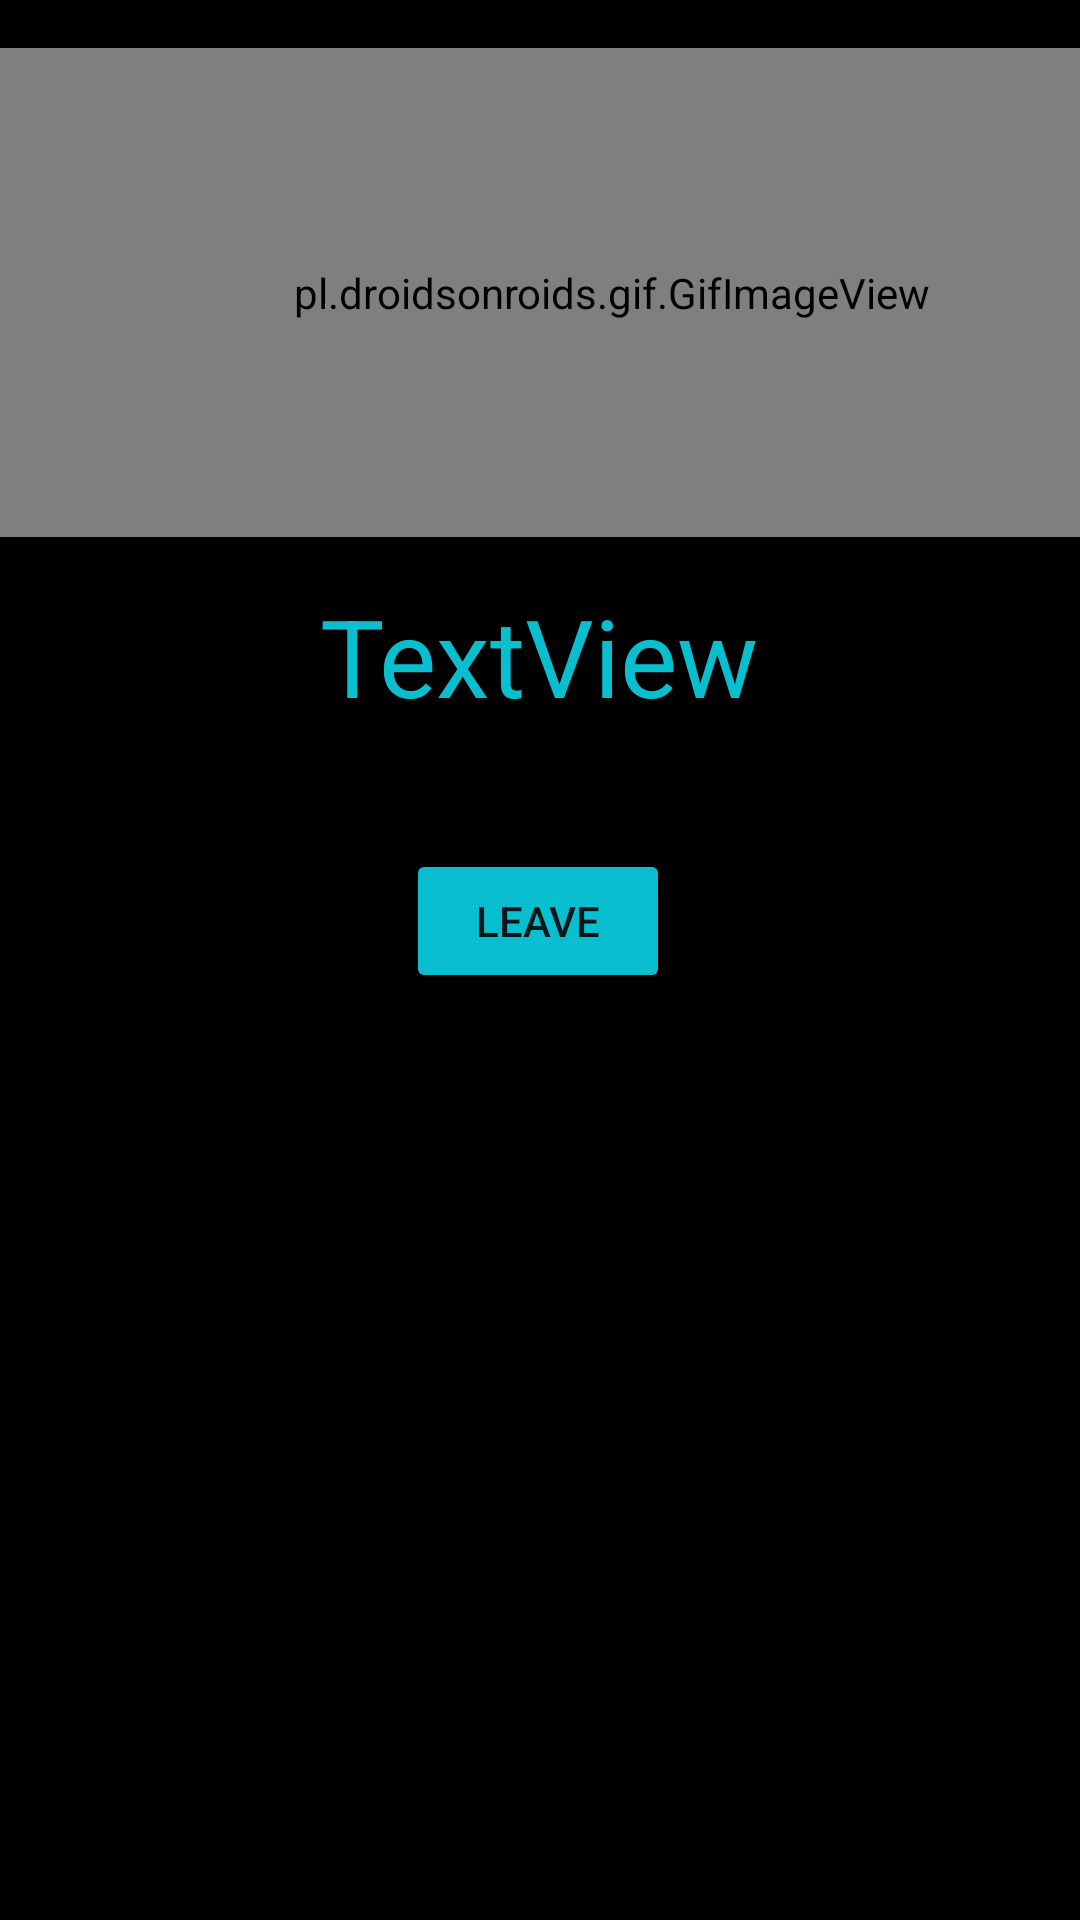

Here is an Android app screen rendered from its layout file. Give the layout XML and the strings, colors and styles it references.
<!-- AndroidManifest.xml: application theme Theme.SignIn -->
<!-- res/layout/activity_main.xml -->
<?xml version="1.0" encoding="utf-8"?>
<androidx.constraintlayout.widget.ConstraintLayout xmlns:android="http://schemas.android.com/apk/res/android"
    xmlns:tools="http://schemas.android.com/tools"
    android:layout_width="match_parent"
    android:layout_height="match_parent"
    android:background="@color/black"
    xmlns:app="http://schemas.android.com/apk/res-auto">

    <pl.droidsonroids.gif.GifImageView
        android:id="@+id/gifImageView"
        android:layout_width="408dp"
        android:layout_height="163dp"
        android:layout_marginTop="16dp"
        android:adjustViewBounds="false"
        android:background="@color/black"
        android:cropToPadding="false"
        android:src="@drawable/welcom"
        app:layout_constraintEnd_toEndOf="parent"
        app:layout_constraintHeight_percent=".40"
        app:layout_constraintHorizontal_bias="0.0"
        app:layout_constraintStart_toStartOf="parent"
        app:layout_constraintTop_toTopOf="parent" />

    <Button
        android:id="@+id/leave"
        android:layout_width="wrap_content"
        android:layout_height="wrap_content"
        android:layout_marginTop="104dp"
        android:text="@string/leave"
        app:backgroundTint="#09BFCF"
        app:layout_constraintEnd_toEndOf="parent"
        app:layout_constraintHorizontal_bias="0.498"
        app:layout_constraintStart_toStartOf="parent"
        app:layout_constraintTop_toBottomOf="@+id/gifImageView" />

    <TextView
        android:id="@+id/text_username"
        android:layout_width="wrap_content"
        android:layout_height="wrap_content"
        android:text="@string/textview"
        android:textColor="#09BFCF"
        android:textSize="36sp"
        app:layout_constraintBottom_toTopOf="@+id/leave"
        app:layout_constraintEnd_toEndOf="parent"
        app:layout_constraintHorizontal_bias="0.498"
        app:layout_constraintStart_toStartOf="parent"
        app:layout_constraintTop_toBottomOf="@+id/gifImageView"
        app:layout_constraintVertical_bias="0.273" />

</androidx.constraintlayout.widget.ConstraintLayout>
<!-- resources referenced by this layout -->
<resources>
  <string name="leave">Leave</string>
  <string name="textview">TextView</string>
  <style name="Theme.SignIn" parent="Theme.MaterialComponents.DayNight.NoActionBar">
          
          <item name="colorPrimary">@color/black</item>
          <item name="colorPrimaryVariant">@color/black</item>
          <item name="colorOnPrimary">@color/white</item>
          
          <item name="colorSecondary">@color/black</item>
          <item name="colorSecondaryVariant">@color/black</item>
          <item name="colorOnSecondary">@color/black</item>
          
          <item name="android:statusBarColor" tools:targetApi="l">?attr/colorPrimaryVariant</item>
          
      </style>
  <!-- not gathered from this repository: default colours our renderer supplied (Android Studio template values) -->
  <color name="black">#FF000000</color>
  <color name="white">#FFFFFFFF</color>
</resources>
